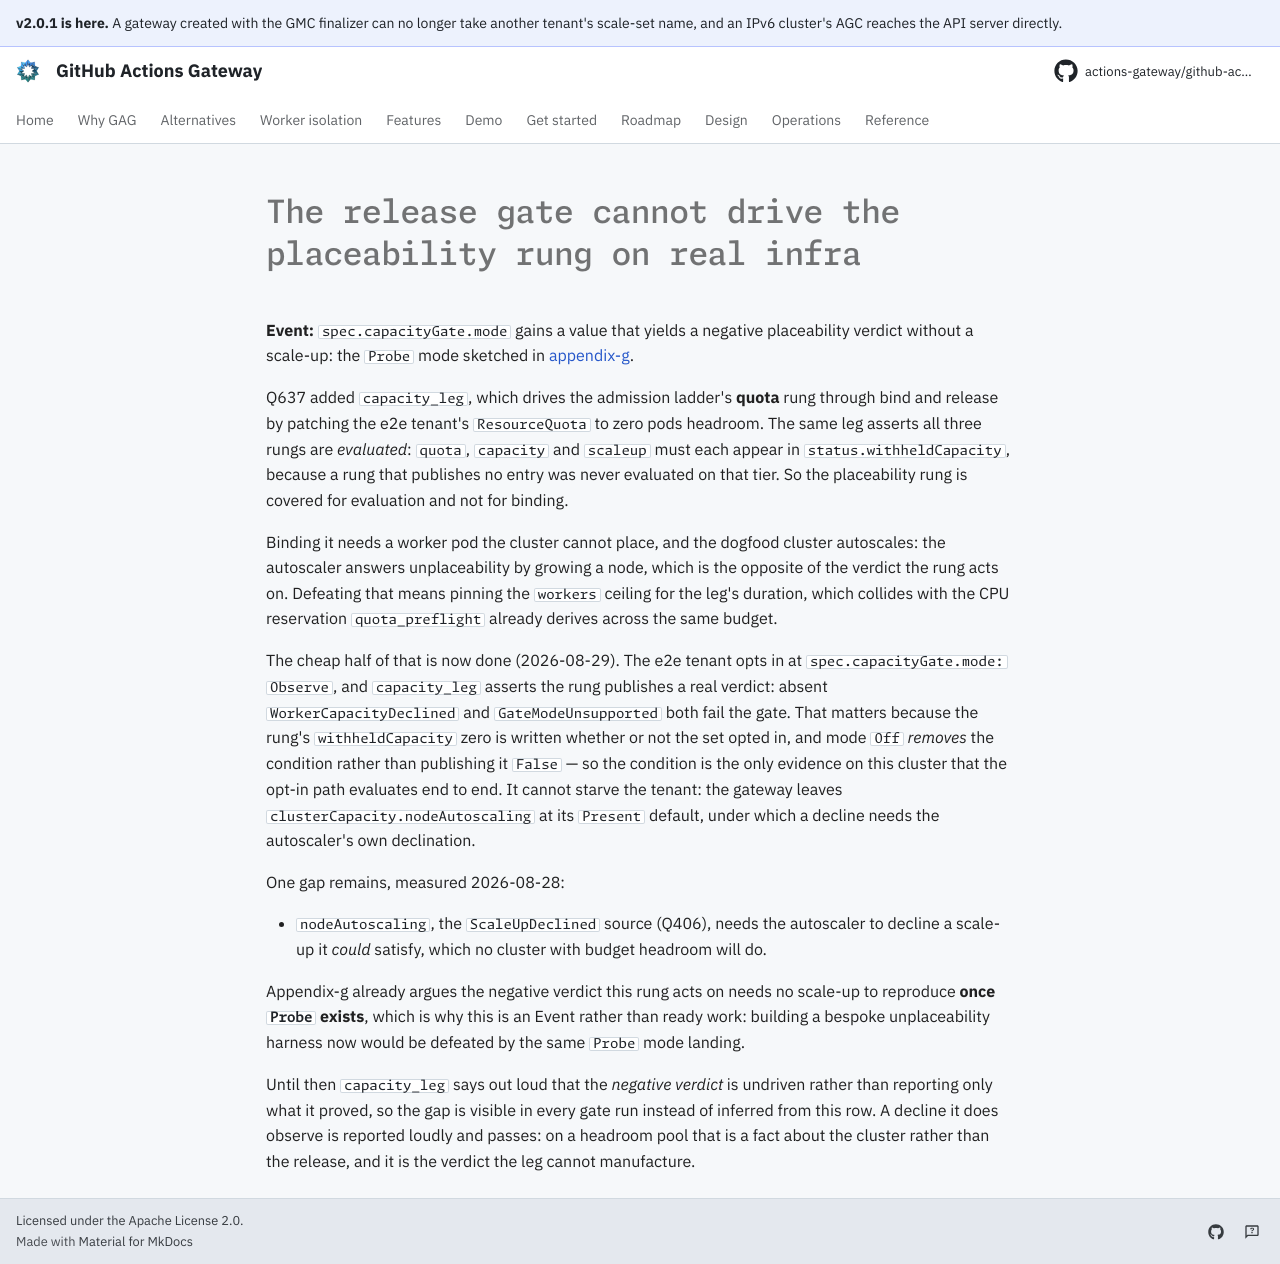

repository: actions-gateway/github-actions-gateway · page: dev/queue/Q1025/index.html · generator: mkdocs

---
id: Q1025
rank: b53
labels:
    - dogfood
    - tests
status: deferred
size: L
target: ../../scripts/dogfood/validate-release.sh
---

# The release gate cannot drive the placeability rung on real infra

**Event:** `spec.capacityGate.mode` gains a value that yields a negative placeability verdict without a scale-up: the `Probe` mode sketched in [appendix-g](../design/appendix-g-future-enhancements.md).

Q637 added `capacity_leg`, which drives the admission ladder's **quota** rung through bind and release by patching the e2e tenant's `ResourceQuota` to zero pods headroom.
The same leg asserts all three rungs are *evaluated*: `quota`, `capacity` and `scaleup` must each appear in `status.withheldCapacity`, because a rung that publishes no entry was never evaluated on that tier.
So the placeability rung is covered for evaluation and not for binding.

Binding it needs a worker pod the cluster cannot place, and the dogfood cluster autoscales: the autoscaler answers unplaceability by growing a node, which is the opposite of the verdict the rung acts on.
Defeating that means pinning the `workers` ceiling for the leg's duration, which collides with the CPU reservation `quota_preflight` already derives across the same budget.

The cheap half of that is now done (2026-08-29).
The e2e tenant opts in at `spec.capacityGate.mode: Observe`, and `capacity_leg` asserts the rung publishes a real verdict: absent `WorkerCapacityDeclined` and `GateModeUnsupported` both fail the gate.
That matters because the rung's `withheldCapacity` zero is written whether or not the set opted in, and mode `Off` *removes* the condition rather than publishing it `False` — so the condition is the only evidence on this cluster that the opt-in path evaluates end to end.
It cannot starve the tenant: the gateway leaves `clusterCapacity.nodeAutoscaling` at its `Present` default, under which a decline needs the autoscaler's own declination.

One gap remains, measured 2026-08-28:

- `nodeAutoscaling`, the `ScaleUpDeclined` source (Q406), needs the autoscaler to decline a scale-up it *could* satisfy, which no cluster with budget headroom will do.

Appendix-g already argues the negative verdict this rung acts on needs no scale-up to reproduce **once `Probe` exists**, which is why this is an Event rather than ready work: building a bespoke unplaceability harness now would be defeated by the same `Probe` mode landing.

Until then `capacity_leg` says out loud that the *negative verdict* is undriven rather than reporting only what it proved, so the gap is visible in every gate run instead of inferred from this row.
A decline it does observe is reported loudly and passes: on a headroom pool that is a fact about the cluster rather than the release, and it is the verdict the leg cannot manufacture.
